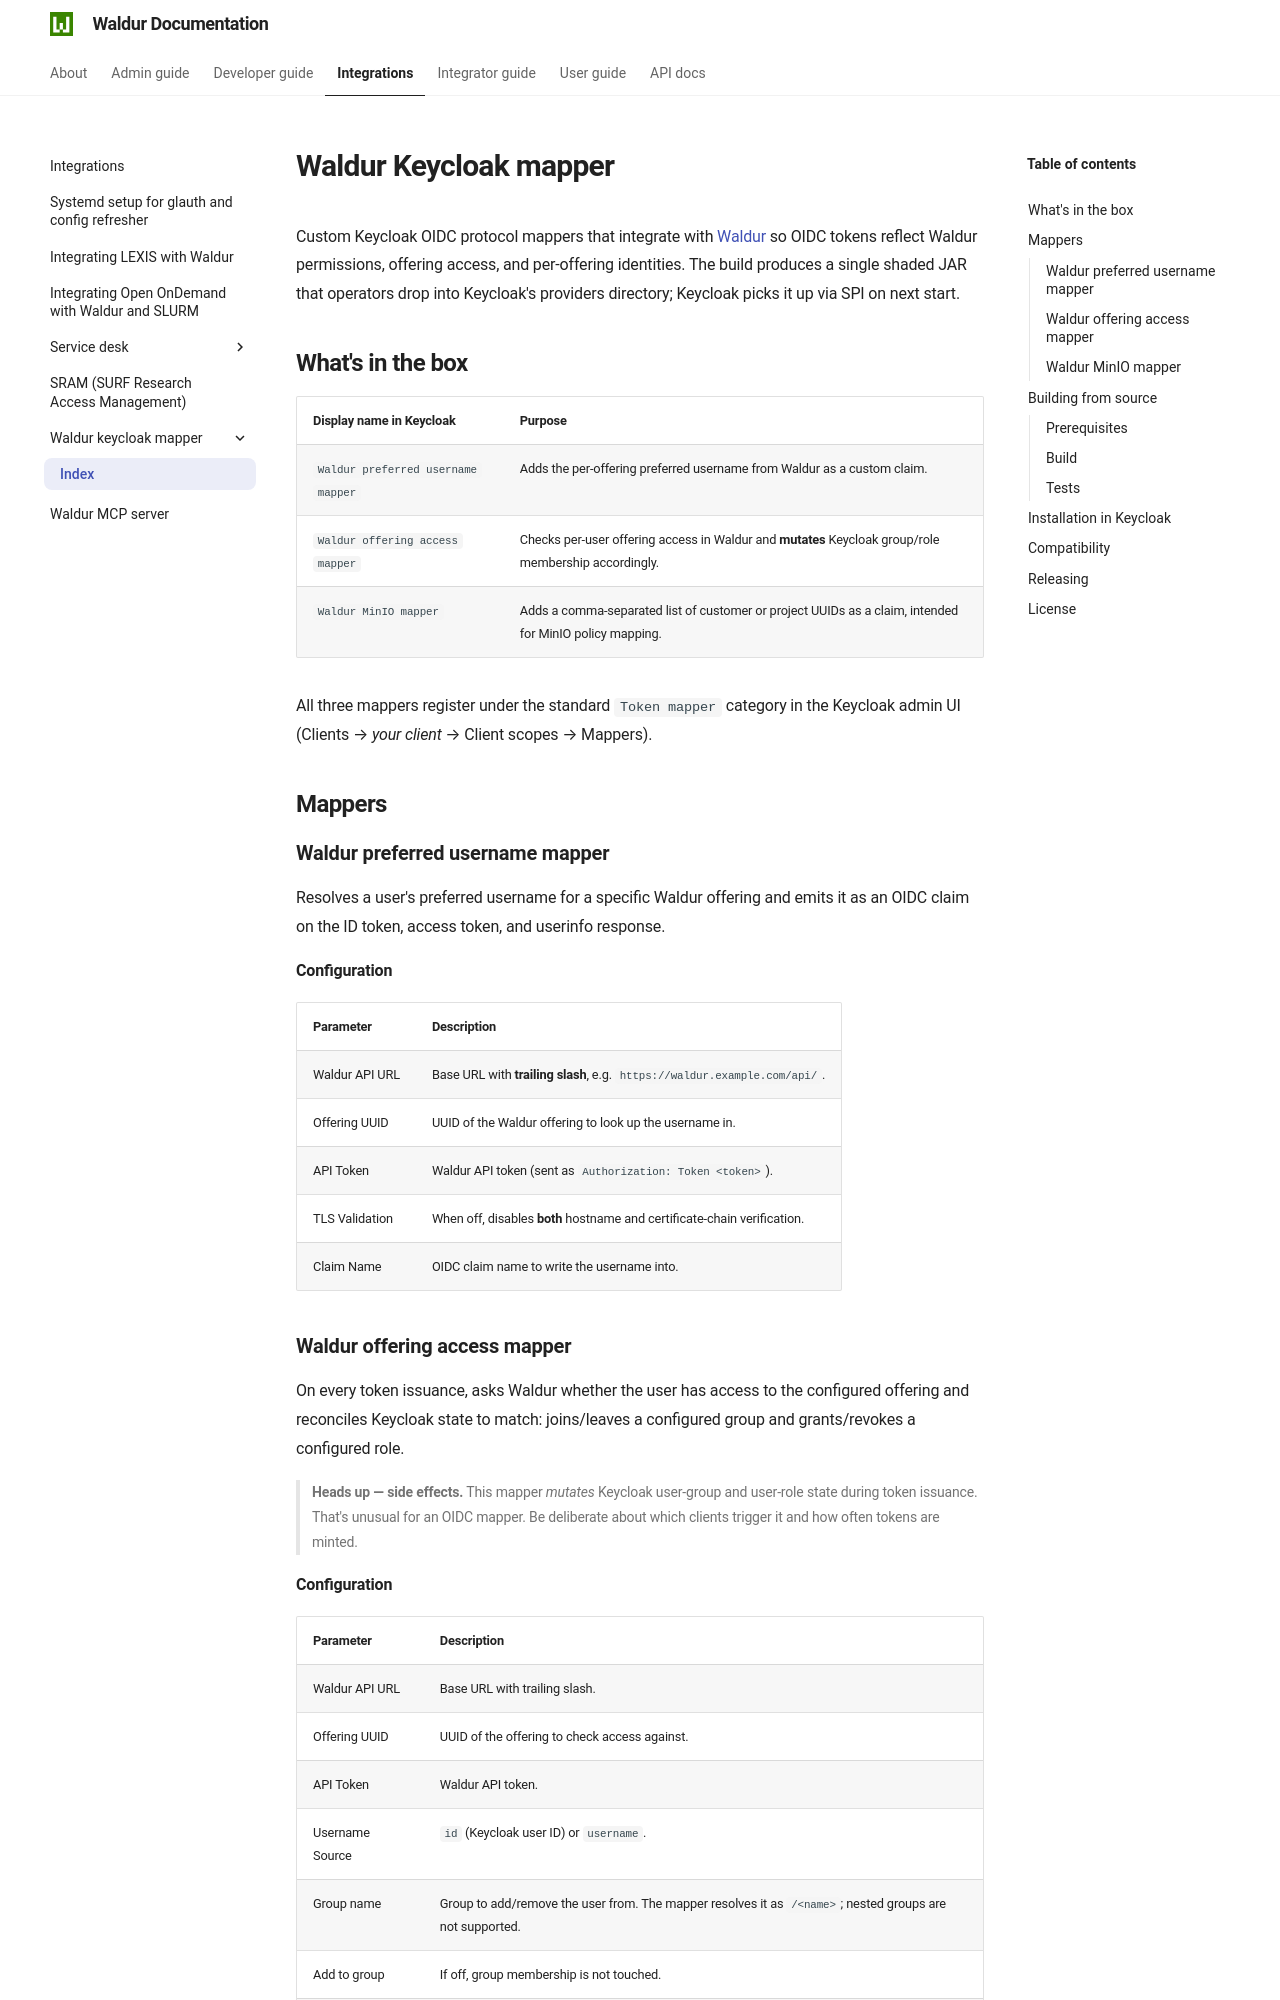

repository: waldur/waldur-docs · page: 8.1.3/integrations/waldur-keycloak-mapper/index.html · generator: mkdocs

# Waldur Keycloak mapper

<!-- EXTERNAL DOCUMENT
Source: https://code.opennodecloud.com/waldur/waldur-keycloak-mapper.git
Branch: master
Remote Path: README.md/.
Local Path: docs/integrations/waldur-keycloak-mapper/index.md
Last Sync: 2026-05-06T02:04:04.931680

WARNING: This file is automatically synchronized from the source repository.
DO NOT EDIT this file directly. Changes will be overwritten.
Edit the source at: https://code.opennodecloud.com/waldur/waldur-keycloak-mapper.git/-/tree/master/README.md/.
-->


Custom Keycloak OIDC protocol mappers that integrate with [Waldur](https://waldur.com/) so OIDC tokens reflect Waldur permissions, offering access, and per-offering identities. The build produces a single shaded JAR that operators drop into Keycloak's providers directory; Keycloak picks it up via SPI on next start.

## What's in the box

| Display name in Keycloak           | Purpose                                                                                              |
| ---------------------------------- | ---------------------------------------------------------------------------------------------------- |
| `Waldur preferred username mapper` | Adds the per-offering preferred username from Waldur as a custom claim.                              |
| `Waldur offering access mapper`    | Checks per-user offering access in Waldur and **mutates** Keycloak group/role membership accordingly. |
| `Waldur MinIO mapper`              | Adds a comma-separated list of customer or project UUIDs as a claim, intended for MinIO policy mapping. |

All three mappers register under the standard `Token mapper` category in the Keycloak admin UI (Clients → *your client* → Client scopes → Mappers).

## Mappers

### Waldur preferred username mapper

Resolves a user's preferred username for a specific Waldur offering and emits it as an OIDC claim on the ID token, access token, and userinfo response.

**Configuration**

| Parameter        | Description                                                                  |
| ---------------- | ---------------------------------------------------------------------------- |
| Waldur API URL   | Base URL with **trailing slash**, e.g. `https://waldur.example.com/api/`.    |
| Offering UUID    | UUID of the Waldur offering to look up the username in.                      |
| API Token        | Waldur API token (sent as `Authorization: Token <token>`).                   |
| TLS Validation   | When off, disables **both** hostname and certificate-chain verification.     |
| Claim Name       | OIDC claim name to write the username into.                                  |
